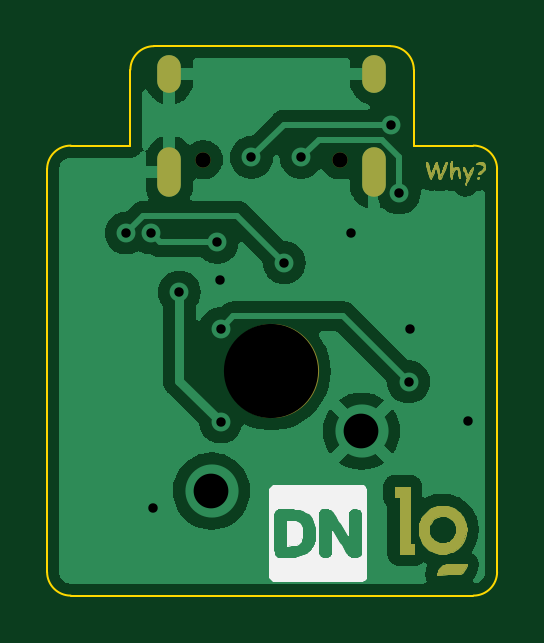
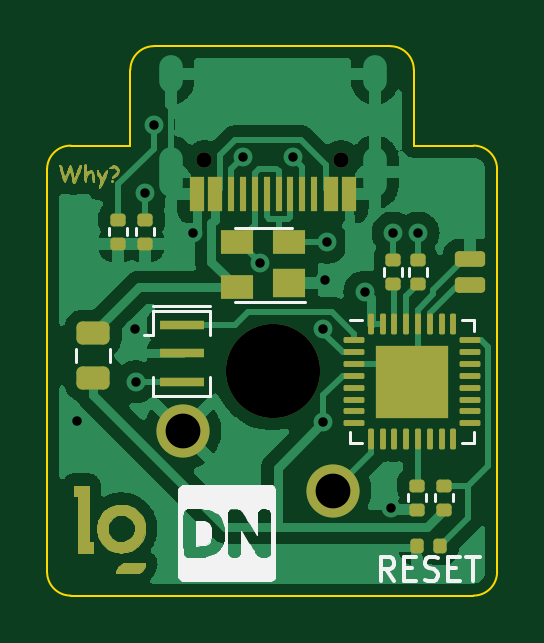
Circuit board: 11 layer files. Board 19.1 x 23.3 mm.
- bottom_copper: why-B_Cu.gbr (108140 bytes)
- bottom_mask: why-B_Mask.gbr (39147 bytes)
- paste: why-B_Paste.gbr (4340 bytes)
- bottom_silk: why-B_Silkscreen.gbr (38681 bytes)
- outline: why-Edge_Cuts.gbr (1391 bytes)
- top_copper: why-F_Cu.gbr (98272 bytes)
- top_mask: why-F_Mask.gbr (35634 bytes)
- paste: why-F_Paste.gbr (488 bytes)
- top_silk: why-F_Silkscreen.gbr (35417 bytes)
- drill: why-NPTH.drl (487 bytes)
- drill: why-PTH.drl (982 bytes)

=== bottom_copper: why-B_Cu.gbr (108140 bytes, source omitted) ===
=== bottom_mask: why-B_Mask.gbr (39147 bytes, source omitted) ===
=== paste: why-B_Paste.gbr ===
%TF.GenerationSoftware,KiCad,Pcbnew,(5.99.0-12118-g897269f33f)*%
%TF.CreationDate,2021-09-15T19:12:53-04:00*%
%TF.ProjectId,why,7768792e-6b69-4636-9164-5f7063625858,rev?*%
%TF.SameCoordinates,Original*%
%TF.FileFunction,Paste,Bot*%
%TF.FilePolarity,Positive*%
%FSLAX46Y46*%
G04 Gerber Fmt 4.6, Leading zero omitted, Abs format (unit mm)*
G04 Created by KiCad (PCBNEW (5.99.0-12118-g897269f33f)) date 2021-09-15 19:12:53*
%MOMM*%
%LPD*%
G01*
G04 APERTURE LIST*
G04 Aperture macros list*
%AMRoundRect*
0 Rectangle with rounded corners*
0 $1 Rounding radius*
0 $2 $3 $4 $5 $6 $7 $8 $9 X,Y pos of 4 corners*
0 Add a 4 corners polygon primitive as box body*
4,1,4,$2,$3,$4,$5,$6,$7,$8,$9,$2,$3,0*
0 Add four circle primitives for the rounded corners*
1,1,$1+$1,$2,$3*
1,1,$1+$1,$4,$5*
1,1,$1+$1,$6,$7*
1,1,$1+$1,$8,$9*
0 Add four rect primitives between the rounded corners*
20,1,$1+$1,$2,$3,$4,$5,0*
20,1,$1+$1,$4,$5,$6,$7,0*
20,1,$1+$1,$6,$7,$8,$9,0*
20,1,$1+$1,$8,$9,$2,$3,0*%
G04 Aperture macros list end*
%ADD10R,0.300000X1.450000*%
%ADD11R,0.600000X1.450000*%
%ADD12RoundRect,0.062500X0.375000X0.062500X-0.375000X0.062500X-0.375000X-0.062500X0.375000X-0.062500X0*%
%ADD13RoundRect,0.062500X0.062500X0.375000X-0.062500X0.375000X-0.062500X-0.375000X0.062500X-0.375000X0*%
%ADD14RoundRect,0.207500X0.207500X0.207500X-0.207500X0.207500X-0.207500X-0.207500X0.207500X-0.207500X0*%
%ADD15RoundRect,0.165000X-0.475000X0.165000X-0.475000X-0.165000X0.475000X-0.165000X0.475000X0.165000X0*%
%ADD16R,1.900000X0.400000*%
%ADD17RoundRect,0.135000X0.185000X-0.135000X0.185000X0.135000X-0.185000X0.135000X-0.185000X-0.135000X0*%
%ADD18RoundRect,0.135000X-0.185000X0.135000X-0.185000X-0.135000X0.185000X-0.135000X0.185000X0.135000X0*%
%ADD19RoundRect,0.243750X0.456250X-0.243750X0.456250X0.243750X-0.456250X0.243750X-0.456250X-0.243750X0*%
%ADD20R,1.400000X1.200000*%
%ADD21R,1.400000X1.000000*%
%ADD22RoundRect,0.140000X0.140000X0.170000X-0.140000X0.170000X-0.140000X-0.170000X0.140000X-0.170000X0*%
G04 APERTURE END LIST*
D10*
%TO.C,USB1*%
X159250000Y-102045000D03*
X159750000Y-102045000D03*
X160250000Y-102045000D03*
X158750000Y-102045000D03*
X160750000Y-102045000D03*
X158250000Y-102045000D03*
X161250000Y-102045000D03*
X157750000Y-102045000D03*
D11*
X157050000Y-102045000D03*
X161950000Y-102045000D03*
X156275000Y-102045000D03*
X162725000Y-102045000D03*
%TD*%
D12*
%TO.C,U1*%
X156037500Y-108250000D03*
X156037500Y-108750000D03*
X156037500Y-109250000D03*
X156037500Y-109750000D03*
X156037500Y-110250000D03*
X156037500Y-110750000D03*
X156037500Y-111250000D03*
X156037500Y-111750000D03*
D13*
X155350000Y-112437500D03*
X154850000Y-112437500D03*
X154350000Y-112437500D03*
X153850000Y-112437500D03*
X153350000Y-112437500D03*
X152850000Y-112437500D03*
X152350000Y-112437500D03*
X151850000Y-112437500D03*
D12*
X151162500Y-111750000D03*
X151162500Y-111250000D03*
X151162500Y-110750000D03*
X151162500Y-110250000D03*
X151162500Y-109750000D03*
X151162500Y-109250000D03*
X151162500Y-108750000D03*
X151162500Y-108250000D03*
D13*
X151850000Y-107562500D03*
X152350000Y-107562500D03*
X152850000Y-107562500D03*
X153350000Y-107562500D03*
X153850000Y-107562500D03*
X154350000Y-107562500D03*
X154850000Y-107562500D03*
X155350000Y-107562500D03*
D14*
X154630000Y-108970000D03*
X154630000Y-110000000D03*
X154630000Y-111030000D03*
X153600000Y-108970000D03*
X153600000Y-110000000D03*
X153600000Y-111030000D03*
X152570000Y-108970000D03*
X152570000Y-110000000D03*
X152570000Y-111030000D03*
%TD*%
D15*
%TO.C,C3*%
X151150000Y-104800000D03*
X151150000Y-105880000D03*
%TD*%
D16*
%TO.C,Y1*%
X163350000Y-107600000D03*
X163350000Y-108800000D03*
X163350000Y-110000000D03*
%TD*%
D17*
%TO.C,R6*%
X153400000Y-114390000D03*
X153400000Y-115410000D03*
%TD*%
%TO.C,R5*%
X164900000Y-103140000D03*
X164900000Y-104160000D03*
%TD*%
%TO.C,R4*%
X166050000Y-103140000D03*
X166050000Y-104160000D03*
%TD*%
%TO.C,R3*%
X154400000Y-104840000D03*
X154400000Y-105860000D03*
%TD*%
%TO.C,R2*%
X153350000Y-104840000D03*
X153350000Y-105860000D03*
%TD*%
D18*
%TO.C,R1*%
X152250000Y-115410000D03*
X152250000Y-114390000D03*
%TD*%
D19*
%TO.C,F1*%
X167100000Y-107950000D03*
X167100000Y-109825000D03*
%TD*%
D20*
%TO.C,D1*%
X158800000Y-105820000D03*
D21*
X158800000Y-104100000D03*
X161000000Y-104100000D03*
X161000000Y-106000000D03*
%TD*%
D22*
%TO.C,JP1*%
X152420000Y-116950000D03*
X153380000Y-116950000D03*
%TD*%
M02*

=== bottom_silk: why-B_Silkscreen.gbr (38681 bytes, source omitted) ===
=== outline: why-Edge_Cuts.gbr ===
%TF.GenerationSoftware,KiCad,Pcbnew,(5.99.0-12118-g897269f33f)*%
%TF.CreationDate,2021-09-15T19:12:53-04:00*%
%TF.ProjectId,why,7768792e-6b69-4636-9164-5f7063625858,rev?*%
%TF.SameCoordinates,Original*%
%TF.FileFunction,Profile,NP*%
%FSLAX46Y46*%
G04 Gerber Fmt 4.6, Leading zero omitted, Abs format (unit mm)*
G04 Created by KiCad (PCBNEW (5.99.0-12118-g897269f33f)) date 2021-09-15 19:12:53*
%MOMM*%
%LPD*%
G01*
G04 APERTURE LIST*
%TA.AperFunction,Profile*%
%ADD10C,0.100000*%
%TD*%
G04 APERTURE END LIST*
D10*
X151000000Y-119050000D02*
G75*
G02*
X150000000Y-118050000I0J1000000D01*
G01*
X169050000Y-118050000D02*
G75*
G02*
X168050000Y-119050000I-1000000J0D01*
G01*
X168050000Y-100000000D02*
G75*
G02*
X169050000Y-101000000I0J-1000000D01*
G01*
X150000000Y-101000000D02*
G75*
G02*
X151000000Y-100000000I1000000J0D01*
G01*
X169050000Y-101000000D02*
X169050000Y-118050000D01*
X150000000Y-101000000D02*
X150000000Y-118050000D01*
X151000000Y-119050000D02*
X168050000Y-119050000D01*
X165525000Y-100000000D02*
X168050000Y-100000000D01*
X151000000Y-100000000D02*
X153525000Y-100000000D01*
X164525000Y-95790000D02*
G75*
G02*
X165525000Y-96790000I0J-1000000D01*
G01*
X153525000Y-96790000D02*
G75*
G02*
X154525000Y-95790000I1000000J0D01*
G01*
X154525000Y-95790000D02*
X164525000Y-95790000D01*
X165525000Y-96790000D02*
X165525000Y-100000000D01*
X153525000Y-96790000D02*
X153525000Y-100000000D01*
M02*

=== top_copper: why-F_Cu.gbr (98272 bytes, source omitted) ===
=== top_mask: why-F_Mask.gbr (35634 bytes, source omitted) ===
=== paste: why-F_Paste.gbr ===
%TF.GenerationSoftware,KiCad,Pcbnew,(5.99.0-12118-g897269f33f)*%
%TF.CreationDate,2021-09-15T19:12:53-04:00*%
%TF.ProjectId,why,7768792e-6b69-4636-9164-5f7063625858,rev?*%
%TF.SameCoordinates,Original*%
%TF.FileFunction,Paste,Top*%
%TF.FilePolarity,Positive*%
%FSLAX46Y46*%
G04 Gerber Fmt 4.6, Leading zero omitted, Abs format (unit mm)*
G04 Created by KiCad (PCBNEW (5.99.0-12118-g897269f33f)) date 2021-09-15 19:12:53*
%MOMM*%
%LPD*%
G01*
G04 APERTURE LIST*
G04 APERTURE END LIST*
M02*

=== top_silk: why-F_Silkscreen.gbr (35417 bytes, source omitted) ===
=== drill: why-NPTH.drl ===
M48
; DRILL file {KiCad (5.99.0-12118-g897269f33f)} date Wed Sep 15 19:12:55 2021
; FORMAT={-:-/ absolute / inch / decimal}
; #@! TF.CreationDate,2021-09-15T19:12:55-04:00
; #@! TF.GenerationSoftware,Kicad,Pcbnew,(5.99.0-12118-g897269f33f)
; #@! TF.FileFunction,NonPlated,1,2,NPTH
FMAT,2
INCH
; #@! TA.AperFunction,NonPlated,NPTH,ComponentDrill
T1C0.0256
; #@! TA.AperFunction,NonPlated,NPTH,ComponentDrill
T2C0.1570
%
G90
G05
T1
X6.1657Y-3.9606
X6.3933Y-3.9606
T2
X6.2795Y-4.313
T0
M30

=== drill: why-PTH.drl ===
M48
; DRILL file {KiCad (5.99.0-12118-g897269f33f)} date Wed Sep 15 19:12:55 2021
; FORMAT={-:-/ absolute / inch / decimal}
; #@! TF.CreationDate,2021-09-15T19:12:55-04:00
; #@! TF.GenerationSoftware,Kicad,Pcbnew,(5.99.0-12118-g897269f33f)
; #@! TF.FileFunction,Plated,1,2,PTH
FMAT,2
INCH
; #@! TA.AperFunction,Plated,PTH,ViaDrill
T1C0.0157
; #@! TA.AperFunction,Plated,PTH,ComponentDrill
T2C0.0236
; #@! TA.AperFunction,Plated,PTH,ComponentDrill
T3C0.0579
%
G90
G05
T1
X6.0374Y-4.0827
X6.0787Y-4.0827
X6.0827Y-4.5415
X6.126Y-4.1811
X6.189Y-4.0984
X6.1929Y-4.1614
X6.1949Y-4.2421
X6.1949Y-4.3976
X6.2461Y-3.9567
X6.3008Y-4.1322
X6.3287Y-3.9567
X6.4126Y-4.0827
X6.4781Y-3.902
X6.4921Y-4.0157
X6.5079Y-4.3307
X6.5098Y-4.2421
X6.6063Y-4.3957
T3
X6.1795Y-4.513
X6.4295Y-4.413
T2
G00X6.1094Y-3.8051
M15
G01X6.1094Y-3.8287
M16
G05
G00X6.1094Y-3.9598
M15
G01X6.1094Y-4.0031
M16
G05
G00X6.4496Y-3.8051
M15
G01X6.4496Y-3.8287
M16
G05
G00X6.4496Y-3.9598
M15
G01X6.4496Y-4.0031
M16
G05
T0
M30

